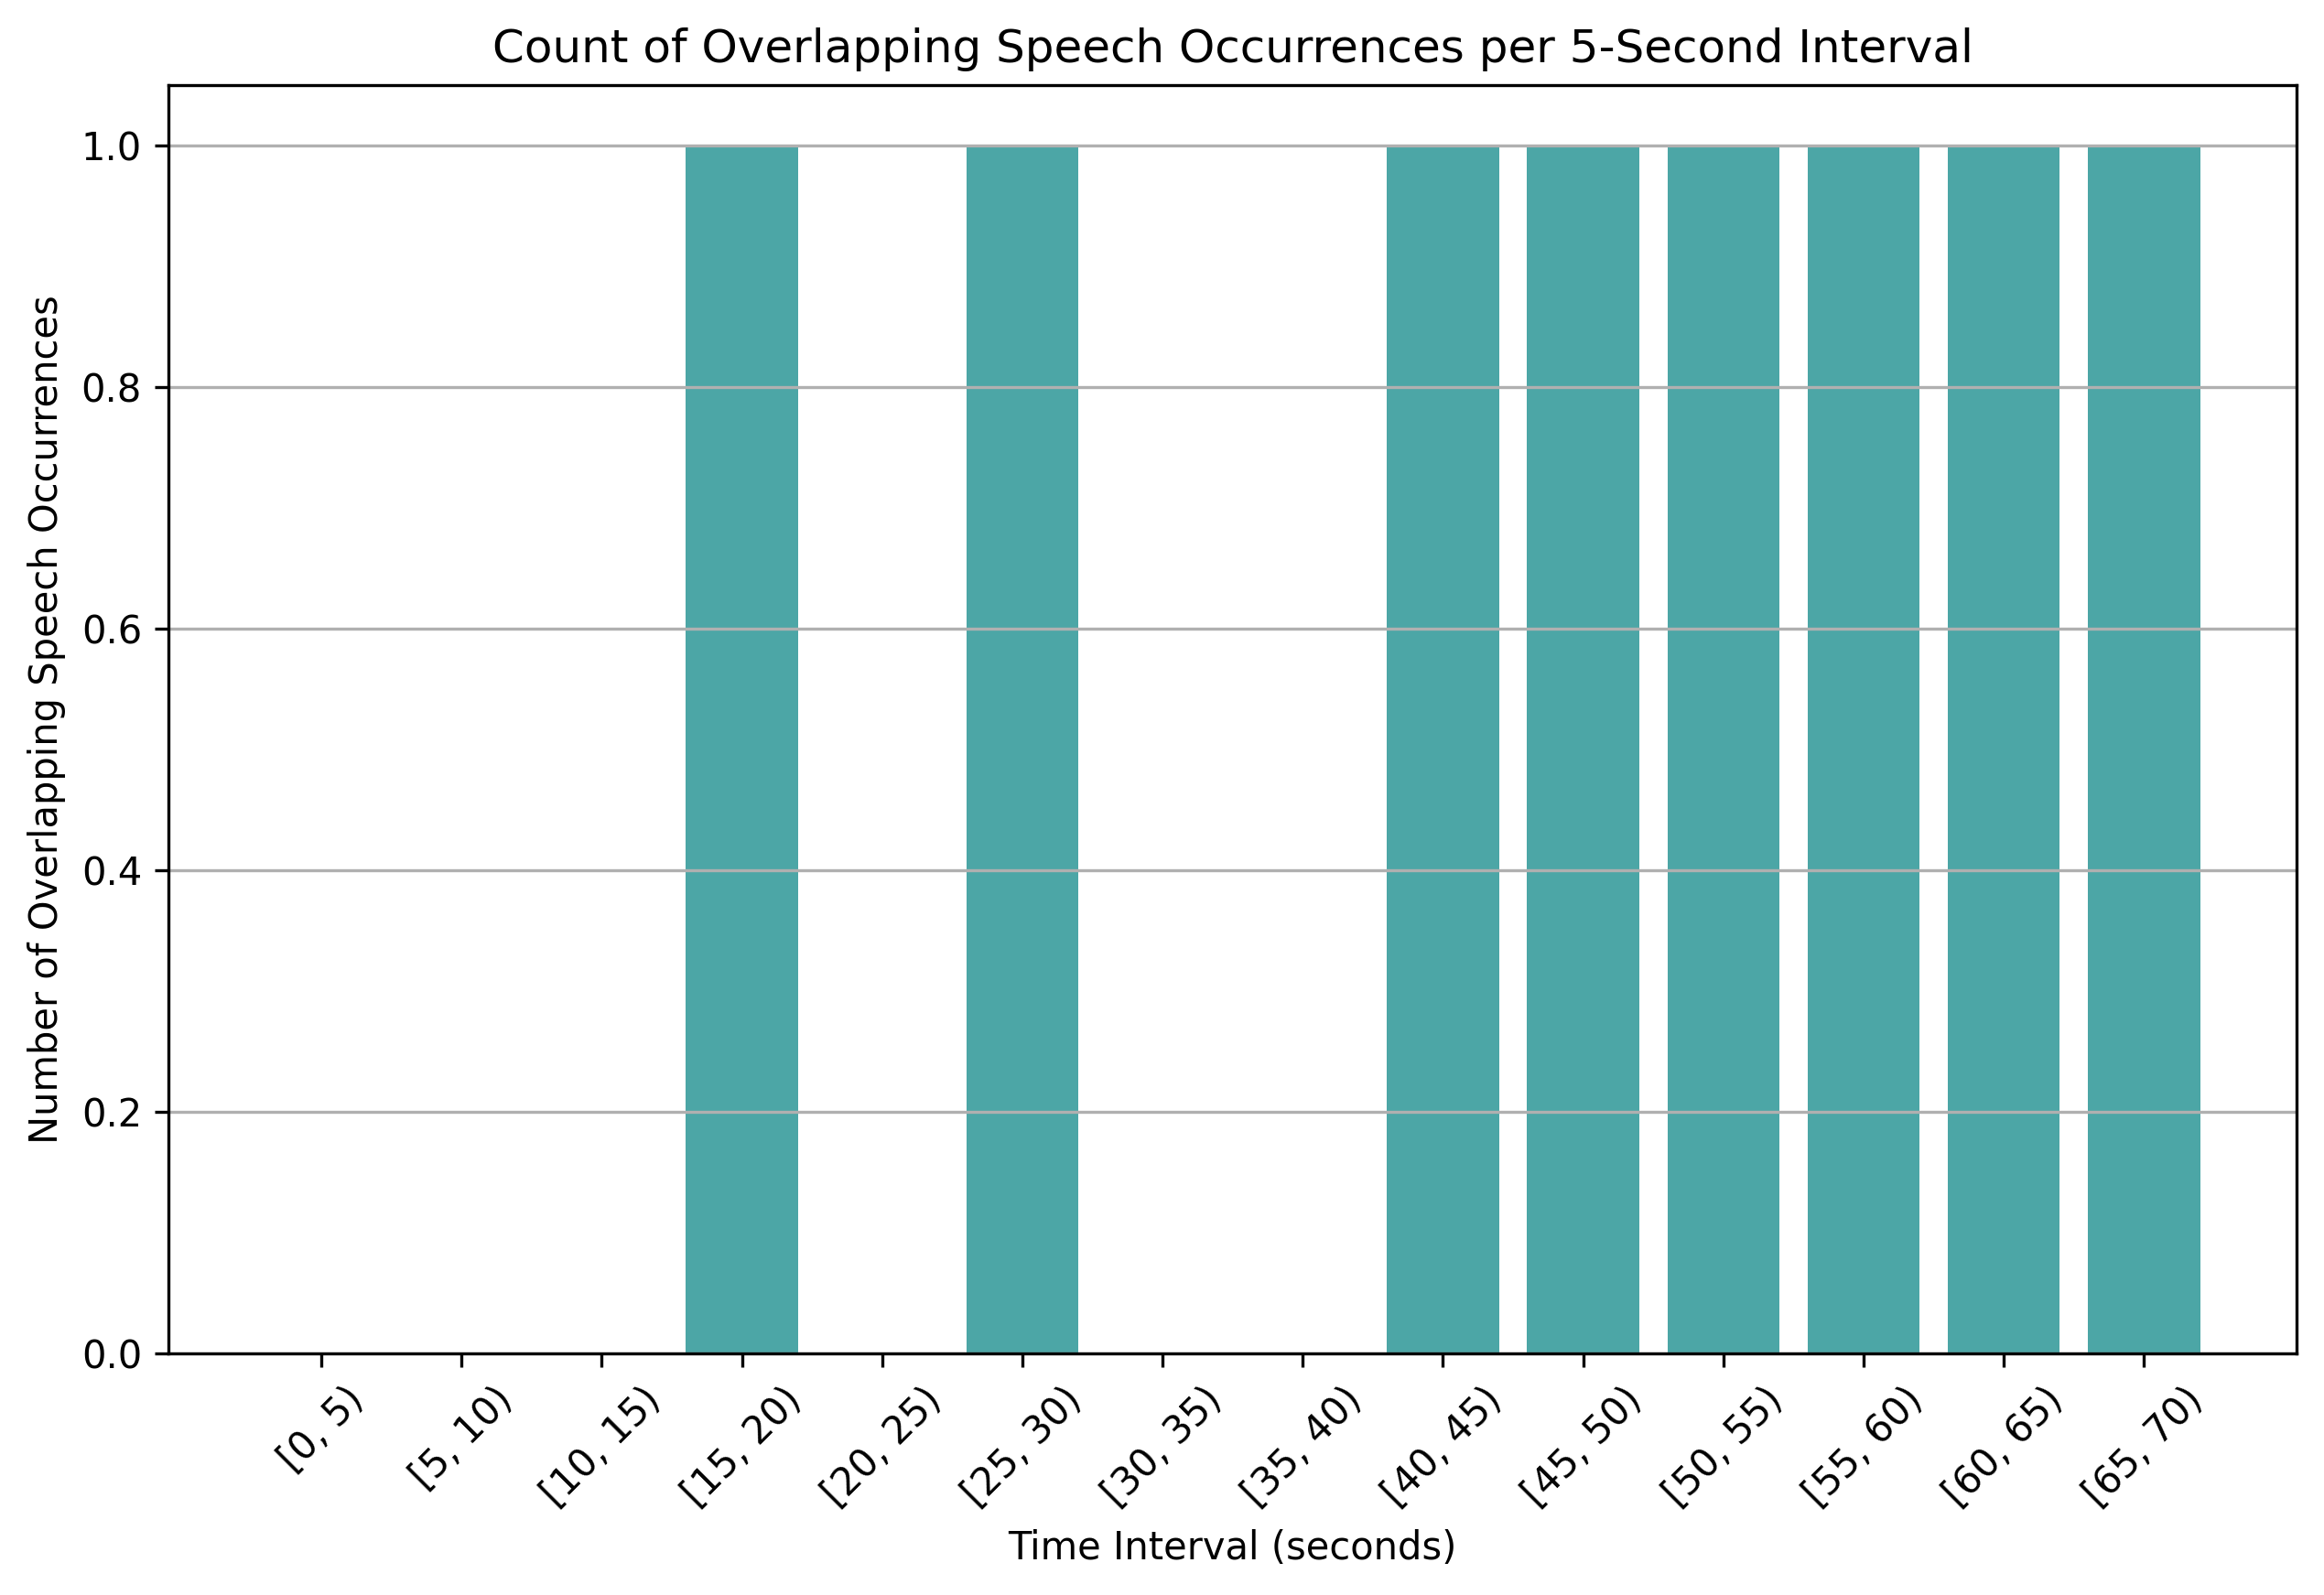

The file beside this chart, header and first rows:
time_bin, overlap_count
[0, 5), 0
[5, 10), 0
[10, 15), 0
[15, 20), 1
[20, 25), 0
[25, 30), 1
[30, 35), 0
[35, 40), 0
[40, 45), 1
[45, 50), 1
[50, 55), 1
[55, 60), 1
[60, 65), 1
[65, 70), 1
